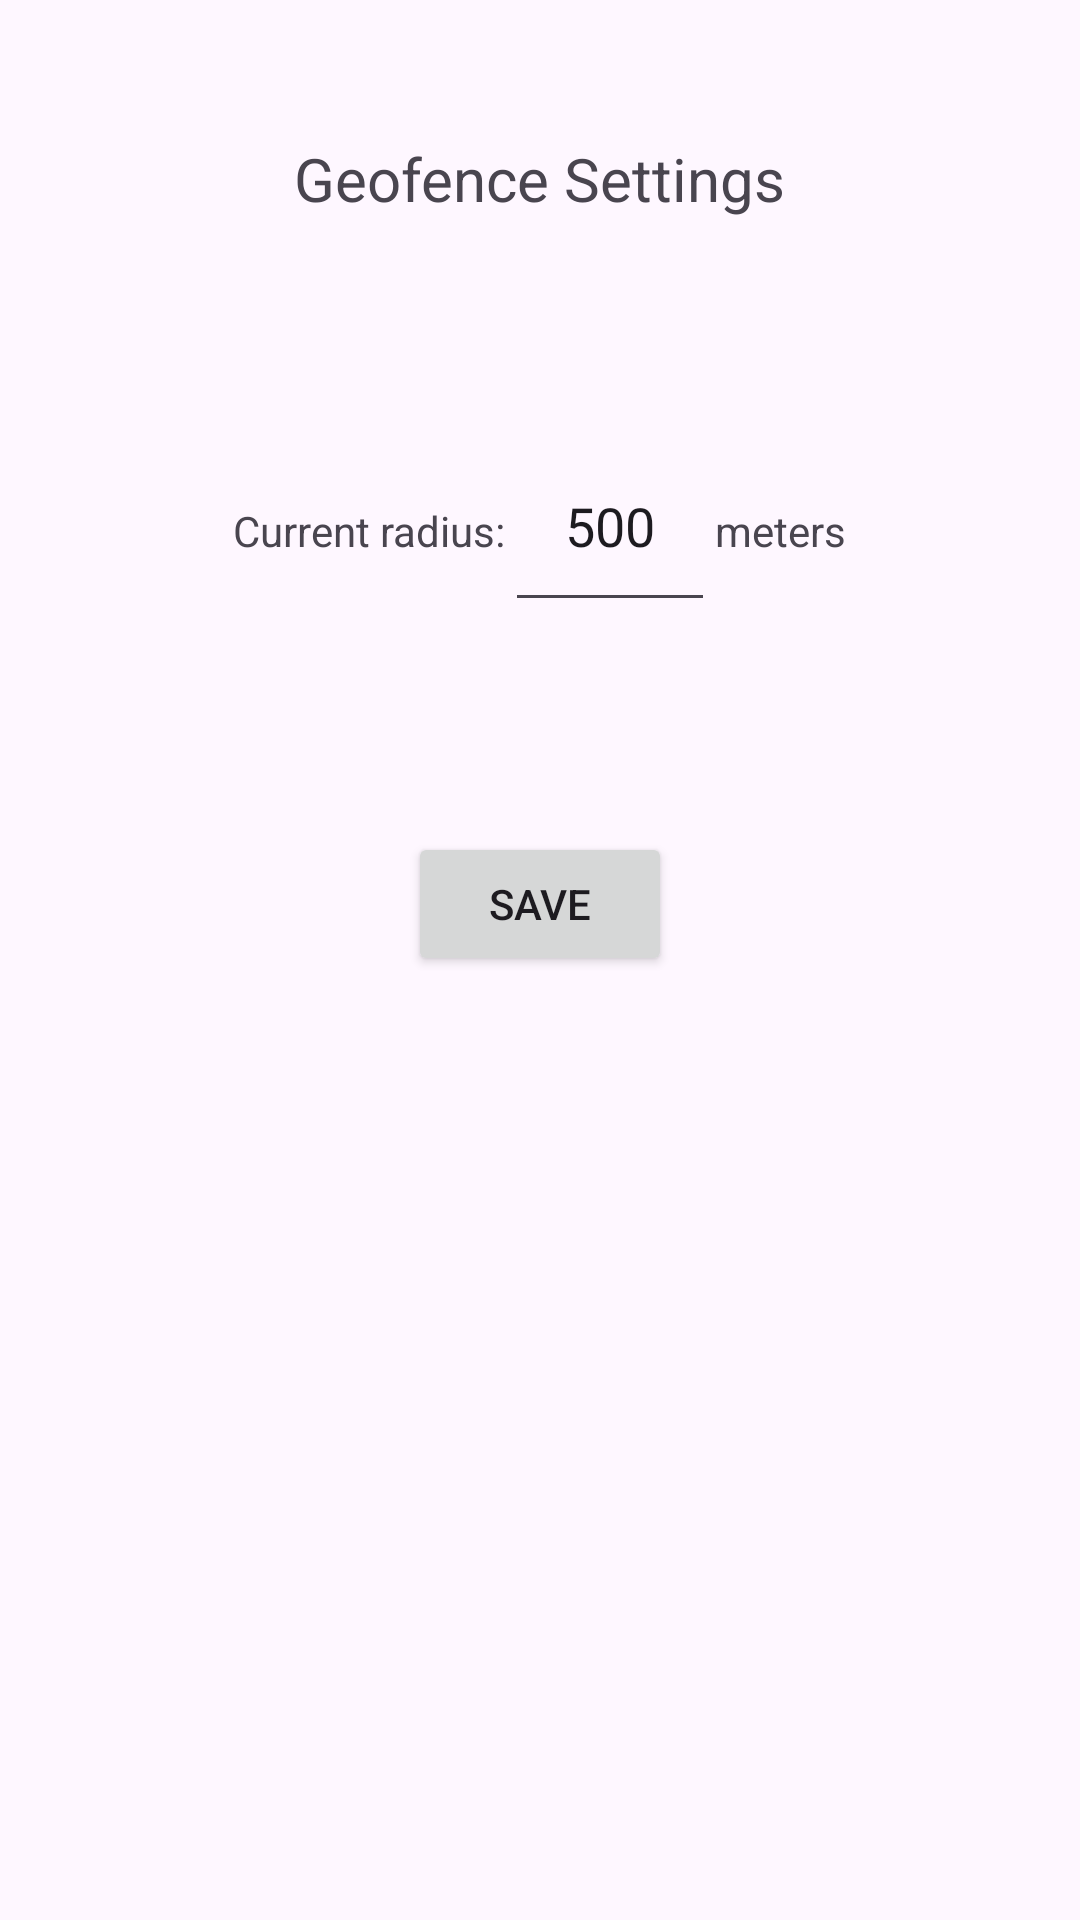

The Android layout XML behind this screen, and the referenced resources:
<!-- AndroidManifest.xml: application theme Theme.RAW_Filmoteca24 -->
<!-- res/layout/activity_settings_geofence.xml -->
<RelativeLayout xmlns:android="http://schemas.android.com/apk/res/android"
    android:layout_width="match_parent"
    android:layout_height="match_parent"
    android:padding="16dp">

    <TextView
        android:id="@+id/textViewRadiusLabel"
        android:layout_width="wrap_content"
        android:layout_height="wrap_content"
        android:text="Geofence Settings"
        android:textSize="20sp"
        android:layout_marginBottom="20dp"
        android:layout_marginTop="30dp"
        android:layout_alignParentTop="true"
        android:layout_centerHorizontal="true"/>

    <LinearLayout
        android:id="@+id/box"
        android:layout_width="wrap_content"
        android:layout_height="wrap_content"
        android:layout_below="@id/textViewRadiusLabel"
        android:orientation="horizontal"
        android:layout_centerHorizontal="true"
        android:layout_marginTop="50dp">

        <TextView
            android:id="@+id/currentRadius"
            android:layout_width="wrap_content"
            android:layout_height="wrap_content"
            android:text="Current radius:"
            android:layout_centerHorizontal="true"/>

        <EditText
            android:id="@+id/currentValue"
            android:layout_width="wrap_content"
            android:layout_height="wrap_content"
            android:padding="20dp"
            android:inputType="number"
            android:text="500"/>

        <TextView
            android:id="@+id/meters"
            android:layout_width="wrap_content"
            android:layout_height="wrap_content"
            android:text="meters"
            android:layout_centerHorizontal="true"/>

    </LinearLayout>

    <Button
        android:id="@+id/buttonSave"
        android:layout_width="wrap_content"
        android:layout_height="wrap_content"
        android:text="Save"
        android:layout_below="@id/box"
        android:layout_centerHorizontal="true"
        android:layout_marginTop="70dp"/>

</RelativeLayout>
<!-- resources referenced by this layout -->
<resources>
  <style name="Theme.RAW_Filmoteca24" parent="Base.Theme.RAW_Filmoteca24" />
  <style name="Base.Theme.RAW_Filmoteca24" parent="Theme.Material3.DayNight"> 
          
          
      </style>
</resources>
